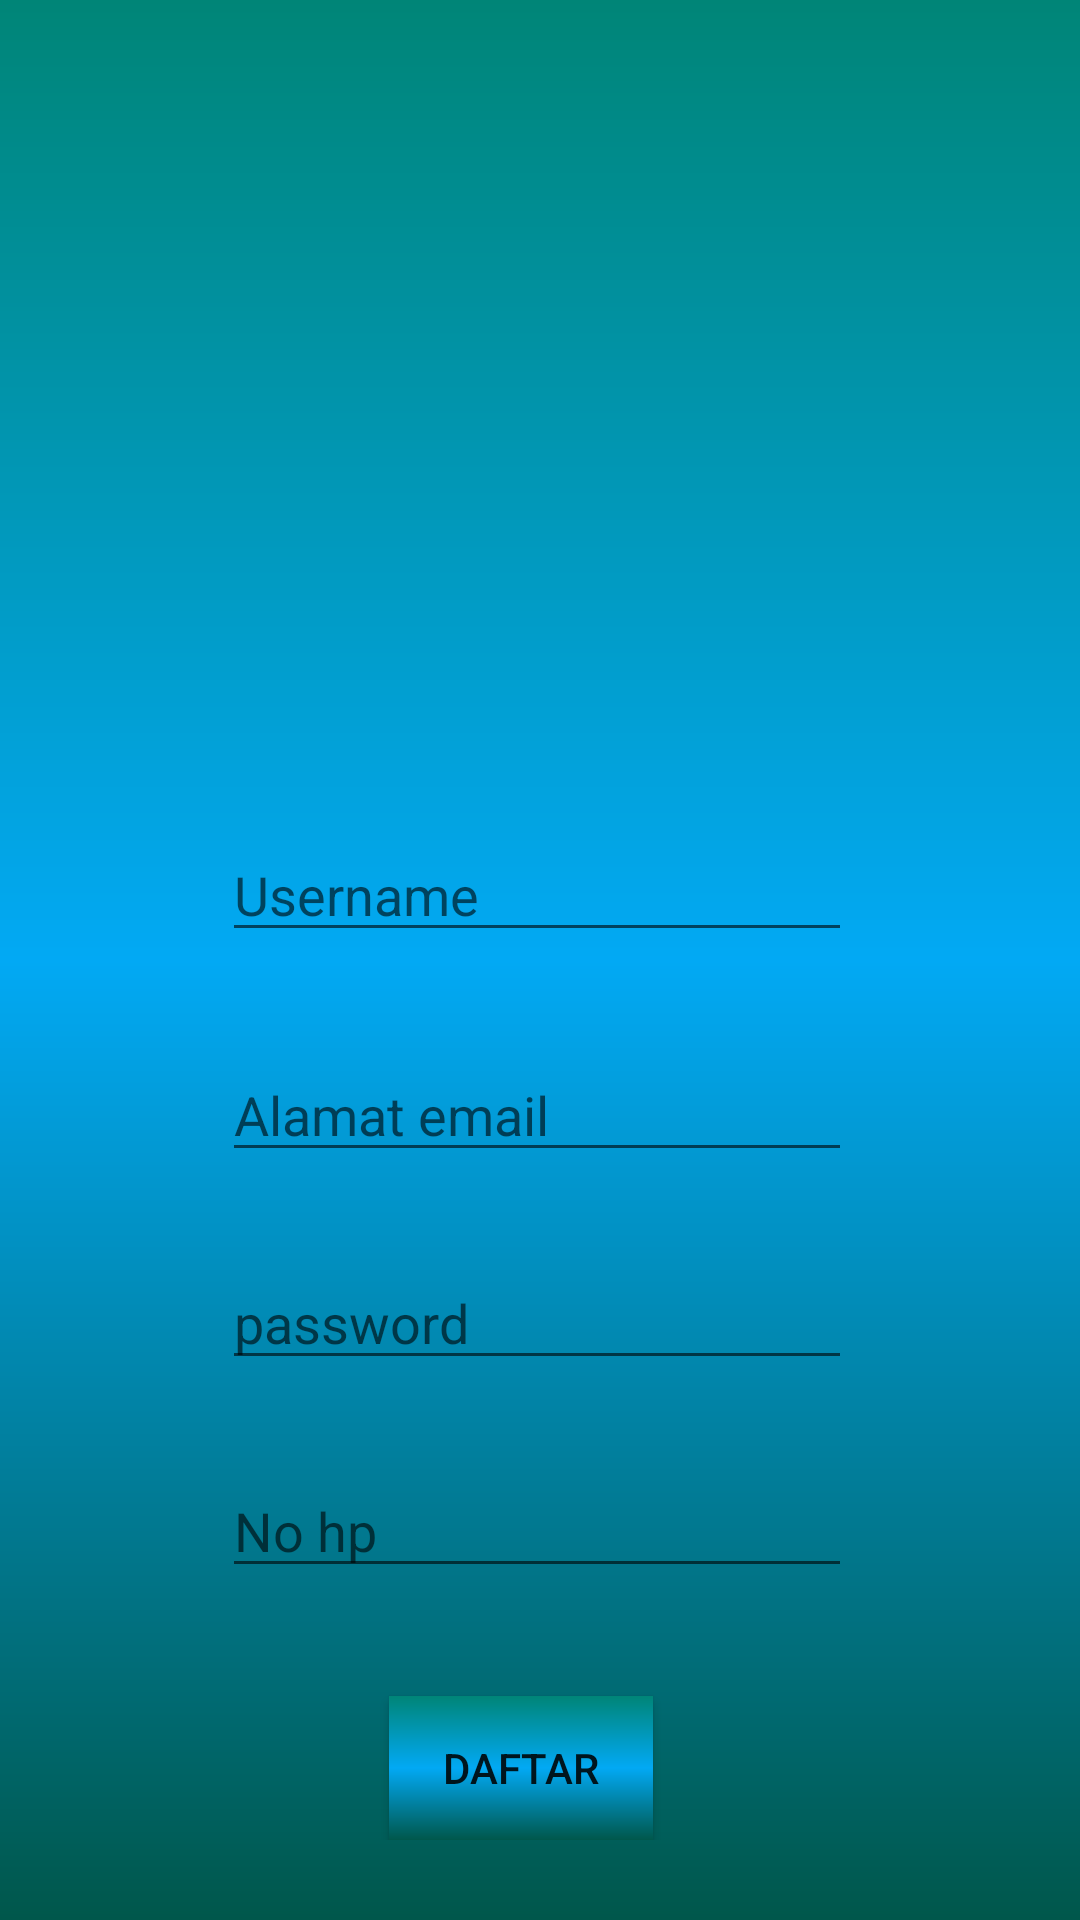

Layout XML and referenced resources for this Android screen:
<!-- AndroidManifest.xml: application theme AppTheme -->
<!-- res/layout/activity_register.xml -->
<?xml version="1.0" encoding="utf-8"?>
<ScrollView
    xmlns:android="http://schemas.android.com/apk/res/android"
    xmlns:app="http://schemas.android.com/apk/res-auto"
    android:layout_width="match_parent"
    android:background="@drawable/gradien"
    android:layout_height="match_parent"
    xmlns:tools="http://schemas.android.com/tools">
    <androidx.constraintlayout.widget.ConstraintLayout
        android:layout_width="match_parent"
        android:layout_height="wrap_content"
        tools:context=".RegisterActivity">

        <EditText
            android:id="@+id/editText3"
            android:layout_width="wrap_content"
            android:layout_height="wrap_content"
            android:layout_marginTop="44dp"
            android:ems="10"
            android:inputType="textPersonName"
            android:elevation="5dp"
            android:hint="Username"
            app:layout_constraintEnd_toEndOf="@+id/imageView2"
            app:layout_constraintHorizontal_bias="0.513"
            app:layout_constraintStart_toStartOf="@+id/imageView2"
            app:layout_constraintTop_toBottomOf="@+id/imageView2" />

        <EditText
            android:id="@+id/editText4"
            android:layout_width="wrap_content"
            android:layout_height="wrap_content"
            android:layout_marginTop="32dp"
            android:ems="10"
            android:inputType="textPersonName"
            android:elevation="5dp"
            android:hint="Alamat email"
            app:layout_constraintEnd_toEndOf="@+id/editText3"
            app:layout_constraintHorizontal_bias="0.0"
            app:layout_constraintStart_toStartOf="@+id/editText3"
            app:layout_constraintTop_toBottomOf="@+id/editText3" />

        <EditText
            android:id="@+id/editText5"
            android:layout_width="wrap_content"
            android:layout_height="wrap_content"
            android:layout_marginTop="28dp"
            android:ems="10"
            android:inputType="textPersonName"
            android:hint="No hp"
            android:elevation="5dp"
            app:layout_constraintEnd_toEndOf="@+id/editText6"
            app:layout_constraintHorizontal_bias="0.0"
            app:layout_constraintStart_toStartOf="@+id/editText6"
            app:layout_constraintTop_toBottomOf="@+id/editText6" />

        <EditText
            android:id="@+id/editText6"
            android:layout_width="wrap_content"
            android:layout_height="wrap_content"
            android:layout_marginTop="28dp"
            android:ems="10"
            android:elevation="5dp"

            android:inputType="textPersonName"
            android:hint="password"
            app:layout_constraintEnd_toEndOf="@+id/editText4"
            app:layout_constraintHorizontal_bias="0.0"
            app:layout_constraintStart_toStartOf="@+id/editText4"
            app:layout_constraintTop_toBottomOf="@+id/editText4" />

        <Button
            android:id="@+id/daftar"
            android:layout_width="wrap_content"
            android:layout_height="wrap_content"
            android:layout_marginTop="36dp"
            android:text="Daftar"
            android:background="@drawable/gradien"
            app:layout_constraintEnd_toEndOf="@+id/editText5"
            app:layout_constraintHorizontal_bias="0.456"
            app:layout_constraintStart_toStartOf="@+id/editText5"
            app:layout_constraintTop_toBottomOf="@+id/editText5" />

        <ImageView
            android:id="@+id/imageView2"
            android:layout_width="176dp"
            android:layout_height="152dp"
            android:layout_marginTop="80dp"
            app:layout_constraintEnd_toEndOf="parent"
            app:layout_constraintHorizontal_bias="0.497"
            app:layout_constraintStart_toStartOf="parent"
            app:layout_constraintTop_toTopOf="parent"
            app:srcCompat="@drawable/ic_champagne_glass" />

    </androidx.constraintlayout.widget.ConstraintLayout>

</ScrollView>
<!-- resources referenced by this layout -->
<resources>
  <!-- drawable gradien (drawable) -->
  <?xml version="1.0" encoding="utf-8"?>
  <shape
      xmlns:android="http://schemas.android.com/apk/res/android"
      android:shape="rectangle">
      <gradient
          android:type="linear"
          android:startColor="@color/colorPrimaryDark"
          android:centerColor="#02a9f4"
          android:endColor="@color/colorPrimary"
          android:angle="90"/>
  
  </shape>
  <style name="AppTheme" parent="Theme.AppCompat.Light.NoActionBar">
          
          <item name="colorPrimary">@color/colorPrimary</item>
          <item name="colorPrimaryDark">@color/themeColor</item>
          <item name="colorAccent">@color/colorAccent</item>
  
      </style>
  <color name="colorPrimaryDark">#00574B</color>
  <color name="colorPrimary">#008577</color>
  <color name="themeColor">#518DA6</color>
  <color name="colorAccent">#D81B60</color>
</resources>
